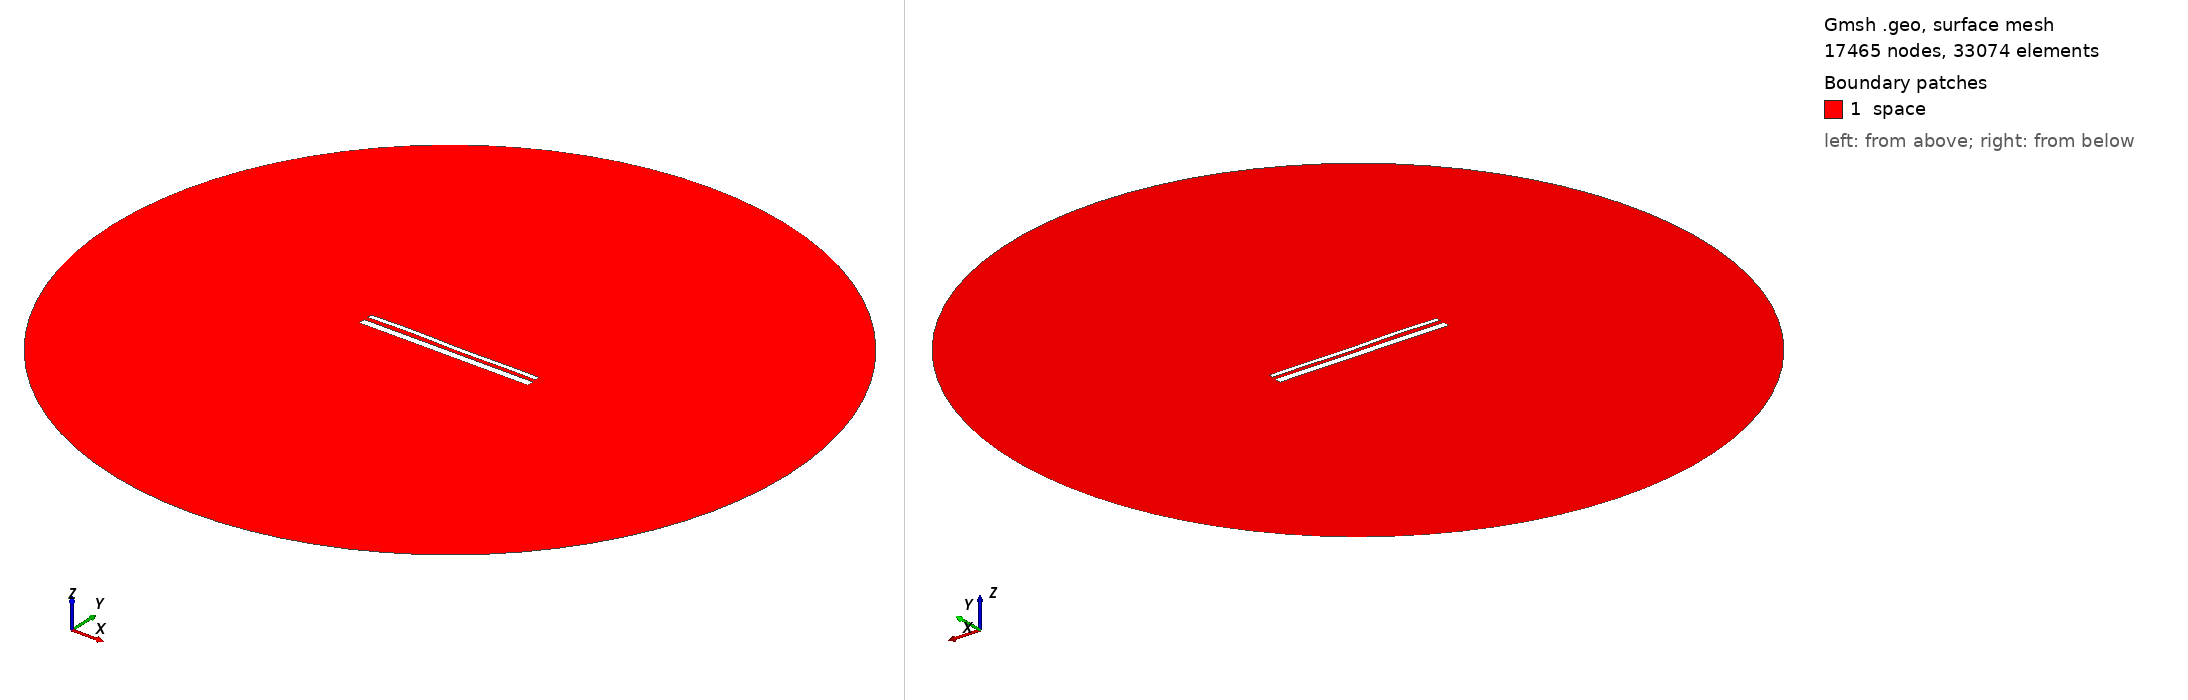

Gmsh geometry script, surface-meshed: 17465 nodes, 33074 surface elements. Boundary patches (legend numbers): 1 space. Left view from above one corner, right view from below the opposite corner. Legend entries are the model's physical surfaces. The drawing asked Gmsh for element sizes between 1% and 20% of the model's largest extent; the script's own settings can give other sizes.

=== 1881.geo (drawn) ===
//---------------------------------------
// Geometry kernel
//---------------------------------------

SetFactory("OpenCASCADE");



//---------------------------------------
// Parameters of the geometry
//---------------------------------------

// Overetch of the upper plate
overetch = 0.5;

// Distance between the plates
distance = 2.25;

// Discretization over the x axis (for the deformation)
nx = 50; 

// Length of the plate
L = 100 - overetch; 

// Number of modes
n = 4; 

// 1st mode coefficient
coeff(1) = -0.15;
beta(1) = 0.596864 * 3.1415926535 / L;

// 2nd mode coefficient
coeff(2) = 0.0;
beta(2) = 1.49418 * 3.1415926535 / L;

// 3rd mode coefficient
coeff(3) = 0.15;
beta(3) = 2.50025 * 3.1415926535 / L;

// 4th mode coefficient
coeff(4) = 0.15;
beta(4) = 3.49999 * 3.1415926535 / L;



//---------------------------------------
// Upper plate (deformed rectangle)
//---------------------------------------

// Coordiantes of the upper plate
xmin = -50;
xmax = 50 - overetch;

// Height of the upper plate
yheight = 4 - 2 * overetch;

// Indexes of the points
UpperID[] = {};
LowerID[] = {};
LeftID[] = {};
RightID[] = {};

// Point index
p = 1;

// Horizontal edges
For i In {1:nx}
    x = xmin + (i-1)*(xmax - xmin)/(nx-1);

    y_bottom = distance / 2 + overetch;
    For j In {1:n}
        C = (Cosh(beta(j)*L) + Cos(beta(j)*L)) / (Sinh(beta(j)*L) + Sin(beta(j)*L));
        y_bottom  = y_bottom + coeff(j) * (Cosh(beta(j)*(x+50)) - Cos(beta(j)*(x+50)) - C * (Sinh(beta(j)*(x+50)) - Sin(beta(j)*(x+50))));
    EndFor

    y_top = y_bottom + yheight;

    Point(p) = {x, y_top, 0, 1.0};
    UpperID[i] = p;
    p = p + 1;

    Point(p) = {x, y_bottom, 0, 1.0};
    LowerID[i] = p;
    p = p + 1;
EndFor

// Create point lists
UpperPts[] = {}; LowerPts[] = {};
For i In {1:nx}
  UpperPts[] += {UpperID[i]};
  LowerPts[] += {LowerID[i]};
EndFor

// Build splines
Spline(1) = {UpperPts[]};
Spline(2) = {LowerPts[]};
Line(3) = {LowerPts[nx-1], UpperPts[nx-1]};
Line(4) = {LowerPts[0], UpperPts[0]};

// Build the plane surface
Curve Loop(1) = {2, 3, -1, -4};
Plane Surface(1) = {1};



//---------------------------------------
// Lower plate (rectangle)
//---------------------------------------

// Vertices
Point(1001) = {-50, -1, 0, 1.0};
Point(1002) = { 50, -1, 0, 1.0};
Point(1003) = { 50,  -5, 0, 1.0};
Point(1004) = {-50,  -5, 0, 1.0};

// Edges
Line(5) = {1001, 1002};
Line(6) = {1002, 1003};
Line(7) = {1003, 1004};
Line(8) = {1004, 1001};

// Plane surface
Line Loop(2) = {5, 6, 7, 8};
Plane Surface(2) = {2}; 



//---------------------------------------
// Outer (fictious) boundary
//---------------------------------------

// Points
Point(1005) = {0, 0, 0};       // Center
Point(1006) = {200, 0, 0};     // Start point
Point(1007) = {0, 200, 0};     // 90 degrees
Point(1008) = {-200, 0, 0};    // 180 degrees
Point(1009) = {0, -200, 0};    // 270 degrees

// Circle arcs (each needs start, center, end)
Circle(9) = {1006, 1005, 1007};
Circle(10) = {1007, 1005, 1008};
Circle(11) = {1008, 1005, 1009};
Circle(12) = {1009, 1005, 1006};

// Plane surface for the entire domain
Curve Loop(3) = {9, 10, 11, 12};
Surface(3) = {3};

// Subtract the plates from the whole domain to obtain the actual domain where we want to solve the equations
BooleanDifference{ Surface{3}; Delete; }{ Surface{1}; Surface{2}; Delete; }




//---------------------------------------
// Transfinite Lines/Curves
//---------------------------------------

// Set the number of points on the boundaries
r = 12;
d = 0.15;

// Plates
Transfinite Curve {1} = 50*r/4 Using Progression 1;
Transfinite Line {2} = 50*r Using Progression 1;
Transfinite Curve {3, 4} = 2*r Using Progression 1+d;
Transfinite Line {5} = 50*r Using Progression 1;
Transfinite Line {7} = 50*r/4 Using Progression 1;
Transfinite Line {6} = 2*r Using Progression 1+d;
Transfinite Line {8} = 2*r Using Progression 1-d;

// Outer boundary
Transfinite Line {9, 10, 11, 12} = 20 Using Progression 1;



//---------------------------------------
// Physical groups
//---------------------------------------                

// Physical curves (boundaries)
Physical Line("force_segment", 10) = {2};
Physical Line("upper_plate", 11) = {1, 3, 4};
Physical Line("lower_plate", 12) = {5, 6, 7, 8};
Physical Line("boundary", 20) = {9, 10, 11, 12};

// Physical Surfaces
Physical Surface("space", 30) = {3};



//---------------------------------------
// 6. Generate the Mesh
//---------------------------------------

// 2D mesh generation
Mesh 2;
